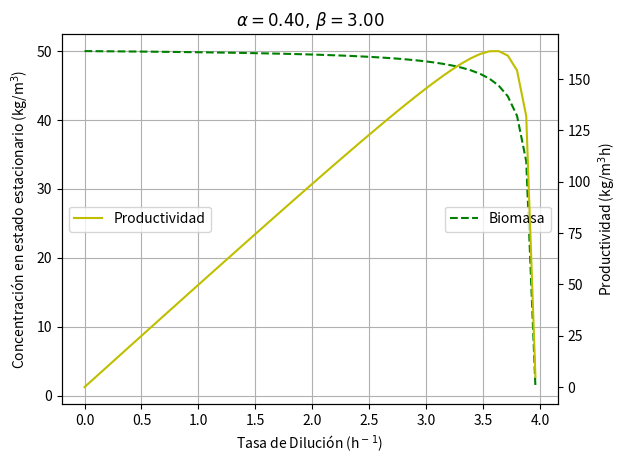

Reproduce this figure in Python.
# -*- coding: utf-8 -*-
"""
Created on Tue Oct 27 18:03:03 2020

[redacted]
"""

#Este programa pretende mostrar como cambian la productividad y la 
#concentración de biomasa cuando se tiene una corriente de reciclo y una unidad
#de separación de biomasa
#Se asume la muerte celular despreciable
#no se tiene en cuenta el mantenimiento
#No hay producto o esta esta asociado al metabolismo energético


import numpy as np
import matplotlib.pyplot as plt
from scipy.optimize import fsolve


#Datos
Ks = 0.2     #kg/m3
umax = 0.8   #1/h
Si = 20      #kg /m3
Yxs = 0.5      #kg biomasa/kg sustrato
alpha = 0.4
beta = 3.0
Yxs = 0.5

#Cálculo de la tasa de dilución crítica
Dcrit, = fsolve(lambda x: 
                (Yxs/(1+alpha*(1-beta)))*(Si - (Ks*x*(1+alpha*(1-beta)))/(umax-x*(1+alpha*(1-beta)))), 1)

    
D = np.linspace (0, Dcrit-0.001)


#Ecuaciones para biomasa y Sustrato
S = (Ks*D*(1+alpha*(1-beta)))/(umax-D*(1+alpha*(1-beta)))
X = (Yxs/(1+alpha*(1-beta)))*(Si - S)
Productividad_Biomasa = D*X

#Calculo de la tasa de dilución óptima 
Dopt = D[np.where(Productividad_Biomasa==max(Productividad_Biomasa))]



#Graficar los resultados
fig, ax1 = plt.subplots()
ax1.plot(D, X, '--g', label= "Biomasa")
ax1.set_title(r'$\alpha = {0:0.2f},\/\beta = {1:0.2f} $'.format(alpha, beta))
   #\/ espacio entre las variables 
ax1.set_xlabel('Tasa de Dilución (h$^-$$^1$)')
ax1.set_ylabel('Concentración en estado estacionario (kg/m$^3$)')
ax1.grid()
ax1.legend(loc='right')

ax2 = ax1.twinx()  # instantiate a second axes that shares the same x-axis
ax2.plot(D, Productividad_Biomasa, 'y', label = "Productividad")
ax2.set_ylabel('Productividad (kg/m$^3$h)')
ax2.legend(loc='center left')
